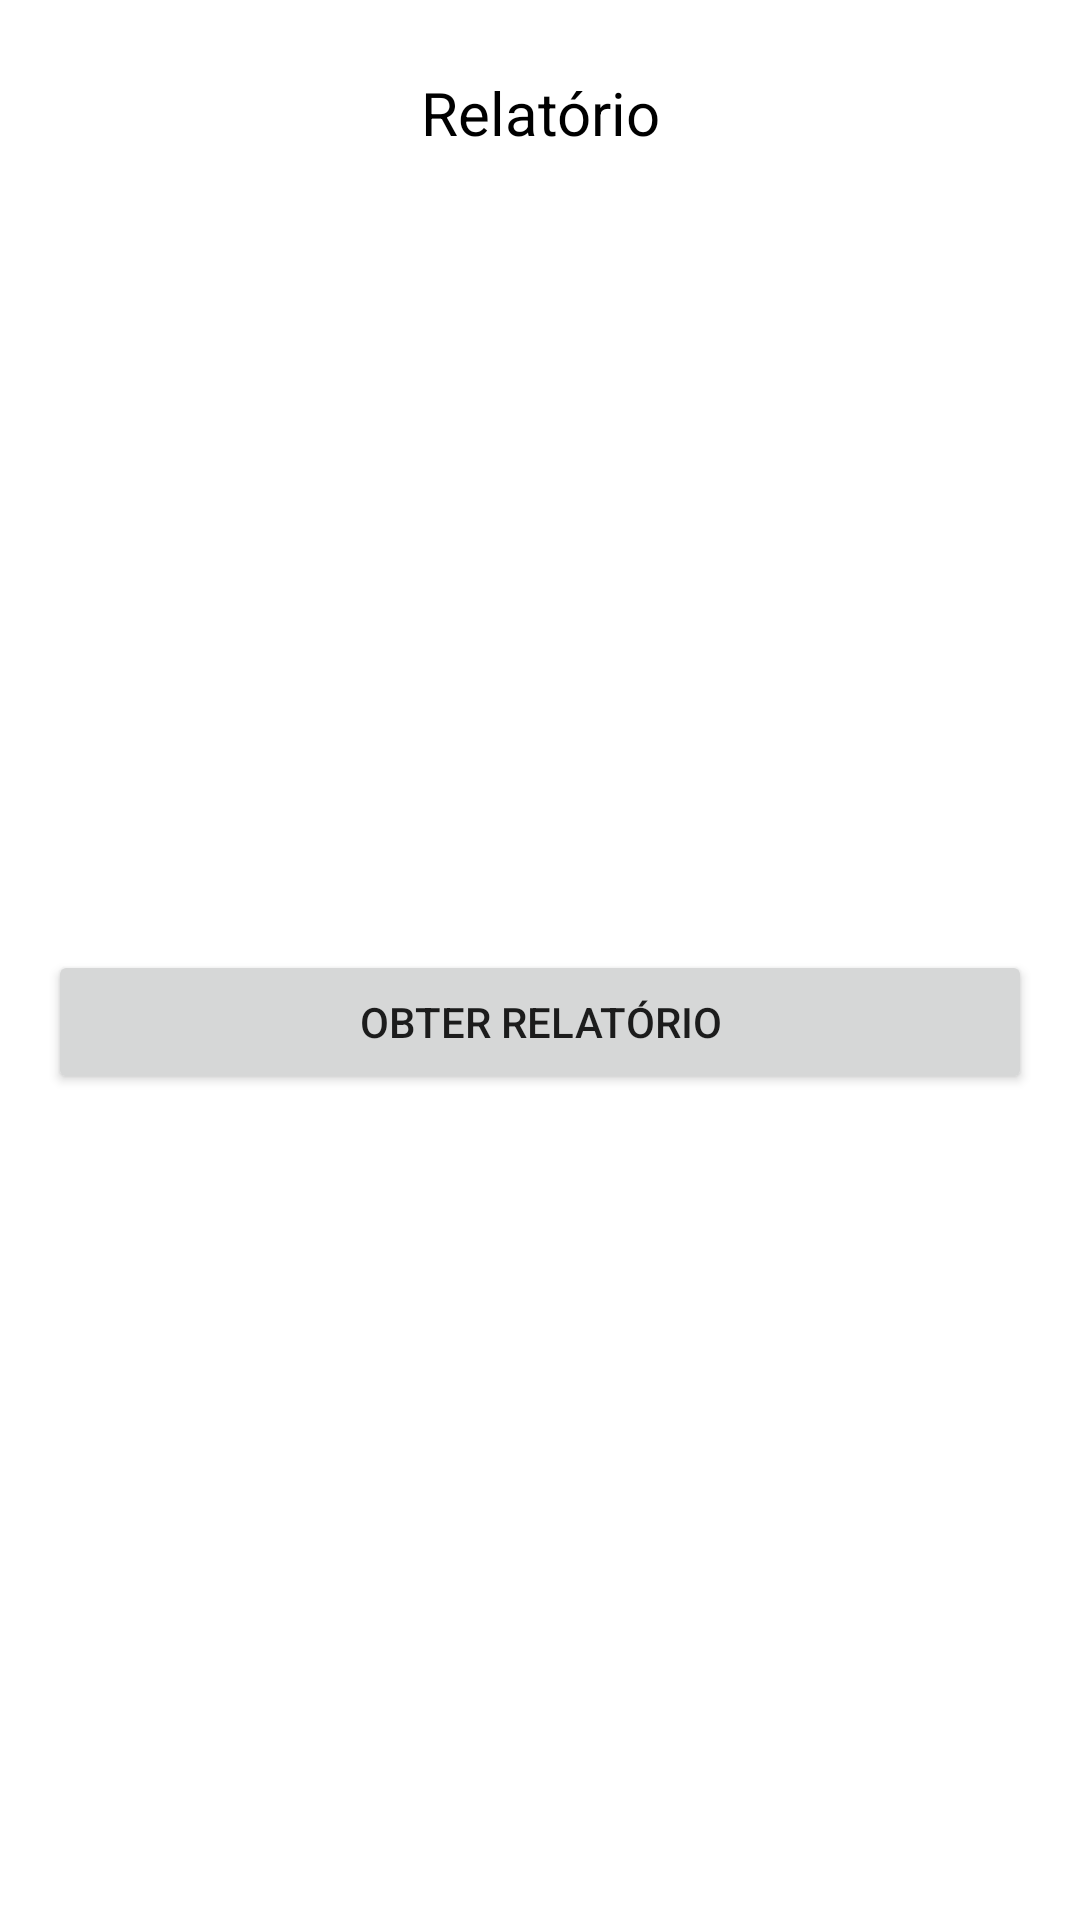

Write the Android layout XML for this screen, with the resource values it uses.
<!-- AndroidManifest.xml: application theme Theme.Balancoenergetico -->
<!-- res/layout/activity_relatorio.xml -->
<?xml version="1.0" encoding="utf-8"?>
<androidx.constraintlayout.widget.ConstraintLayout xmlns:android="http://schemas.android.com/apk/res/android"
    xmlns:app="http://schemas.android.com/apk/res-auto"
    xmlns:tools="http://schemas.android.com/tools"
    android:layout_width="match_parent"
    android:layout_height="match_parent"
    tools:context=".RelatorioActivity">


    <LinearLayout
        android:id="@+id/linearLayout3"
        android:layout_width="match_parent"
        android:layout_height="match_parent"
        android:orientation="vertical"
        tools:layout_editor_absoluteX="0dp"
        tools:layout_editor_absoluteY="0dp">


        <TextView
            android:id="@+id/textView3"
            android:layout_width="match_parent"
            android:layout_height="wrap_content"
            android:layout_marginTop="24dp"
            android:gravity="center"
            android:text="Relatório"
            android:textSize="20sp"
            android:textColor="@color/black"/>
        <TextView
            android:id="@+id/textView5"
            android:layout_width="match_parent"
            android:layout_height="wrap_content"
            android:layout_marginStart="16dp"
            android:layout_marginTop="24dp"
            android:layout_marginEnd="16dp"
            android:justificationMode="inter_word"
            android:textSize="18sp"
            app:autoSizeMaxTextSize="20sp"
            app:autoSizeMinTextSize="14sp"
            app:autoSizeStepGranularity="2sp"
            app:autoSizeTextType="uniform"
            android:textColor="@color/black"/>

        <TextView
            android:id="@+id/textView6"
            android:layout_width="match_parent"
            android:layout_height="wrap_content"
            android:layout_marginStart="16dp"
            android:layout_marginTop="16dp"
            android:layout_marginEnd="16dp"
            android:justificationMode="inter_word"
            android:textColor="@color/black"
            android:textSize="18sp"
            app:autoSizeMaxTextSize="20sp"
            app:autoSizeMinTextSize="14sp"
            app:autoSizeStepGranularity="2sp"
            app:autoSizeTextType="uniform" />




        <TextView
            android:id="@+id/textView7"
            android:layout_width="match_parent"
            android:layout_height="wrap_content"
            android:layout_marginStart="16dp"
            android:layout_marginTop="32dp"
            android:layout_marginEnd="16dp"
            android:justificationMode="inter_word"
            android:textSize="18sp"
            app:autoSizeMaxTextSize="20sp"
            app:autoSizeMinTextSize="14sp"
            app:autoSizeStepGranularity="2sp"
            app:autoSizeTextType="uniform"
            android:textColor="@color/black"/>

        <TextView
            android:id="@+id/textView8"
            android:layout_width="match_parent"
            android:layout_height="wrap_content"
            android:layout_marginStart="16dp"
            android:layout_marginTop="16dp"
            android:layout_marginEnd="16dp"
            android:justificationMode="inter_word"
            android:textAlignment="viewStart"
            android:textSize="18sp"
            app:autoSizeMaxTextSize="20sp"
            app:autoSizeMinTextSize="14sp"
            app:autoSizeStepGranularity="2sp"
            app:autoSizeTextType="uniform"
            android:textColor="@color/black"/>

        <TextView
            android:id="@+id/textView12"
            android:layout_width="match_parent"
            android:layout_height="wrap_content"
            android:layout_marginStart="16dp"
            android:layout_marginTop="24dp"
            android:layout_marginEnd="16dp"
            android:justificationMode="inter_word"
            android:textAlignment="viewStart"
            android:textColor="@color/black"
            android:textSize="18sp"
            app:autoSizeMaxTextSize="20sp"
            app:autoSizeMinTextSize="14sp"
            app:autoSizeStepGranularity="2sp"
            app:autoSizeTextType="uniform" />

        <Button
            android:id="@+id/button7"
            android:layout_width="match_parent"
            android:layout_height="wrap_content"
            android:layout_marginStart="16dp"
            android:layout_marginTop="32dp"
            android:layout_marginEnd="16dp"
            android:text="Obter Relatório" />


    </LinearLayout>


</androidx.constraintlayout.widget.ConstraintLayout>
<!-- resources referenced by this layout -->
<resources>
  <style name="Theme.Balancoenergetico" parent="Theme.MaterialComponents.DayNight.DarkActionBar">
          
          <item name="colorPrimary">@color/purple_500</item>
          <item name="colorPrimaryVariant">@color/purple_700</item>
          <item name="colorOnPrimary">@color/white</item>
          
          <item name="colorSecondary">@color/teal_200</item>
          <item name="colorSecondaryVariant">@color/teal_700</item>
          <item name="colorOnSecondary">@color/black</item>
          
          <item name="android:statusBarColor" tools:targetApi="l">?attr/colorPrimaryVariant</item>
          
      </style>
  <!-- not gathered from this repository: default colours our renderer supplied (Android Studio template values) -->
  <color name="purple_500">#FF6200EE</color>
  <color name="purple_700">#FF3700B3</color>
  <color name="teal_200">#FF03DAC5</color>
  <color name="teal_700">#FF018786</color>
  <color name="black">#FF000000</color>
  <color name="white">#FFFFFFFF</color>
</resources>
